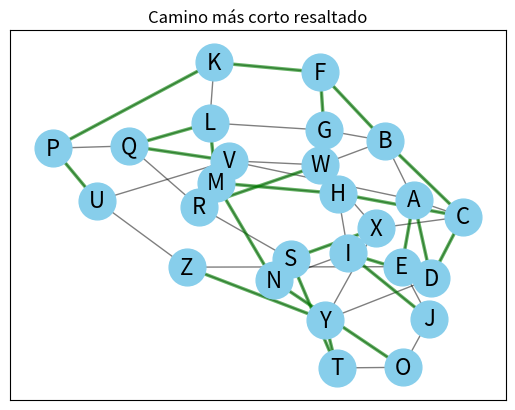

The script that saved this image:
import heapq
import matplotlib.pyplot as plt
import networkx as nx
from matplotlib.animation import FuncAnimation

def dijkstra(graph, start):
    priority_queue = [(0, start)]
    shortest_paths = {vertex: float('inf') for vertex in graph}
    shortest_paths[start] = 0
    predecessors = {vertex: None for vertex in graph}
    states = []

    while priority_queue:
        current_cost, current_vertex = heapq.heappop(priority_queue)
        states.append((current_vertex, shortest_paths.copy(), predecessors.copy()))

        for neighbor, weight in graph[current_vertex].items():
            cost = current_cost + weight
            if cost < shortest_paths[neighbor]:
                shortest_paths[neighbor] = cost
                predecessors[neighbor] = current_vertex
                heapq.heappush(priority_queue, (cost, neighbor))
                states.append((neighbor, shortest_paths.copy(), predecessors.copy()))

    return shortest_paths, predecessors, states

def update_graph(num, G, pos, states, ax):
    ax.clear()  # Limpiar el gráfico
    nx.draw_networkx_nodes(G, pos, ax=ax, node_color='skyblue', node_size=700)
    nx.draw_networkx_edges(G, pos, ax=ax, width=1.0, alpha=0.5, edge_color='black')
    
    current_vertex, current_shortest_paths, current_predecessors = states[num]
    
    # Dibujar los bordes del camino más corto
    for vertex in current_shortest_paths:
        if current_predecessors[vertex] is not None:
            nx.draw_networkx_edges(G, pos, edgelist=[(vertex, current_predecessors[vertex])], width=2.5, alpha=0.6, edge_color='r', ax=ax)

    # Dibujar etiquetas de los nodos
    labels = {vertex: f"{vertex}\n{current_shortest_paths[vertex]}" for vertex in current_shortest_paths}
    nx.draw_networkx_labels(G, pos, labels=labels, font_size=16, font_color='black', ax=ax)
    
    ax.set_title(f"Paso {num + 1}: Visitando nodo {current_vertex}")

def highlight_shortest_path(G, pos, predecessors, ax):
    ax.clear()
    nx.draw_networkx_nodes(G, pos, ax=ax, node_color='skyblue', node_size=700)
    nx.draw_networkx_edges(G, pos, ax=ax, width=1.0, alpha=0.5, edge_color='black')

    # Resaltar los bordes del camino más corto
    shortest_path_edges = [(vertex, predecessors[vertex]) for vertex in predecessors if predecessors[vertex] is not None]
    nx.draw_networkx_edges(G, pos, edgelist=shortest_path_edges, width=2.5, alpha=0.6, edge_color='g', ax=ax)

    # Dibujar etiquetas finales de los nodos
    final_labels = {vertex: vertex for vertex in predecessors}
    nx.draw_networkx_labels(G, pos, labels=final_labels, font_size=16, font_color='black', ax=ax)
    ax.set_title("Camino más corto resaltado")

# Definir un grafo pequeño para verificación manual
graph = {
    'A': {'B': 8, 'C': 6, 'D': 2, 'E': 7},
    'B': {'A': 8, 'C': 1, 'F': 4, 'G': 9},
    'C': {'A': 6, 'B': 1, 'D': 3, 'H': 2},
    'D': {'A': 2, 'C': 3, 'E': 5, 'I': 4},
    'E': {'A': 7, 'D': 5, 'J': 8},
    'F': {'B': 4, 'G': 2, 'K': 6},
    'G': {'B': 9, 'F': 2, 'H': 7, 'L': 5},
    'H': {'C': 2, 'G': 7, 'I': 9, 'M': 3},
    'I': {'D': 4, 'H': 9, 'J': 2, 'N': 7},
    'J': {'E': 8, 'I': 2, 'O': 6},
    'K': {'F': 6, 'L': 3, 'P': 1},
    'L': {'G': 5, 'K': 3, 'M': 7, 'Q': 4},
    'M': {'H': 3, 'L': 7, 'N': 2, 'R': 9},
    'N': {'I': 7, 'M': 2, 'O': 1, 'S': 5},
    'O': {'J': 6, 'N': 1, 'T': 8},
    'P': {'K': 1, 'Q': 6, 'U': 7},
    'Q': {'L': 4, 'P': 6, 'R': 3, 'V': 5},
    'R': {'M': 9, 'Q': 3, 'S': 4, 'W': 2},
    'S': {'N': 5, 'R': 4, 'T': 1, 'X': 7},
    'T': {'O': 8, 'S': 1, 'Y': 6},
    'U': {'P': 7, 'V': 3, 'Z': 5},
    'V': {'Q': 5, 'U': 3, 'W': 8, 'A': 2},
    'W': {'R': 2, 'V': 8, 'X': 4, 'B': 9},
    'X': {'S': 7, 'W': 4, 'Y': 1, 'C': 6},
    'Y': {'T': 6, 'X': 1, 'Z': 3, 'D': 5},
    'Z': {'U': 5, 'Y': 3, 'E': 2}
}

# Ejecutar el algoritmo de Dijkstra
shortest_paths, predecessors, states = dijkstra(graph, 'A')

# Mostrar resultados para verificación manual
print("Shortest paths:", shortest_paths)
print("Predecessors:", predecessors)

# Crear el grafo para visualización
G = nx.Graph()
for vertex in graph:
    for neighbor, weight in graph[vertex].items():
        G.add_edge(vertex, neighbor, weight=weight)

pos = nx.spring_layout(G)
fig, ax = plt.subplots()

# Crear la animación
ani = FuncAnimation(fig, update_graph, frames=len(states), fargs=(G, pos, states, ax), interval=1000, repeat=False)

# Guardar la animación como gif
try:
    ani.save('dijkstra_animation.gif', writer='pillow', fps=1)
    print("Animación guardada como 'dijkstra_animation.gif'.")
except Exception as e:
    print(f"Error al guardar la animación: {e}")

# Resaltar el camino más corto
highlight_shortest_path(G, pos, predecessors, ax)
plt.show()
